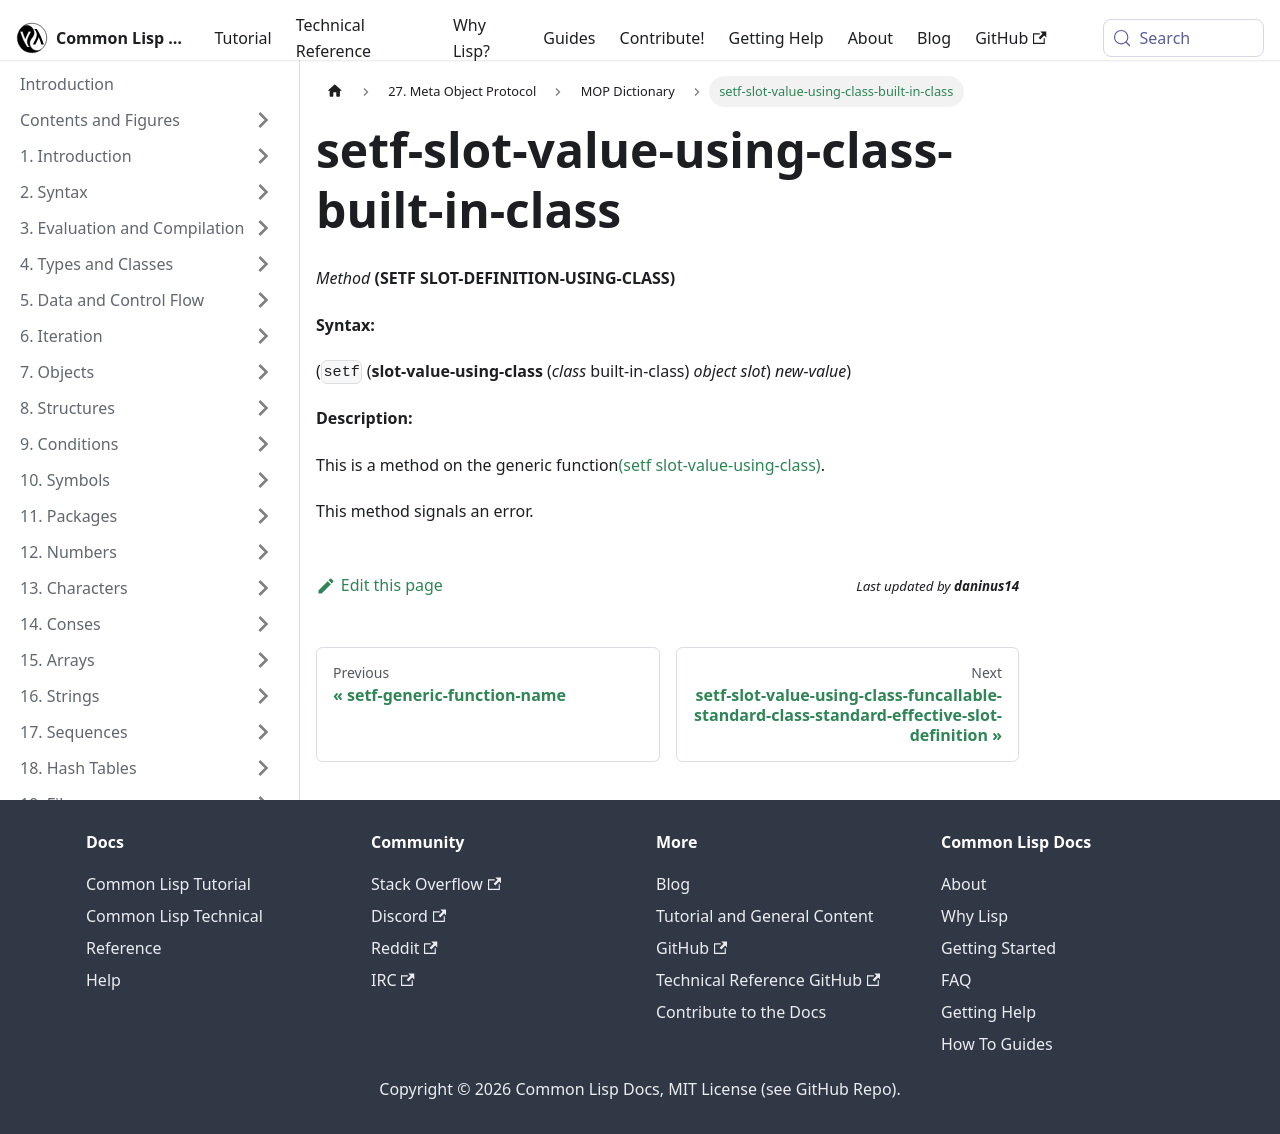

repository: lisp-docs/cl-language-reference · page: meta-object-protocol/dictionary/setf-slot-value-using-class-built-in-class.html · generator: docusaurus

setf-slot-value-using-class-built-in-class
==========================================

*Method* **(SETF SLOT-DEFINITION-USING-CLASS)**

**Syntax:**

(`setf` (**slot-value-using-class** (*class* built-in-class) *object* *slot*) *new-value*)

**Description:**

This is a method on the generic function[(setf slot-value-using-class)](/meta-object-protocol/dictionary/setf-slot-value-using-class).

This method signals an error.
